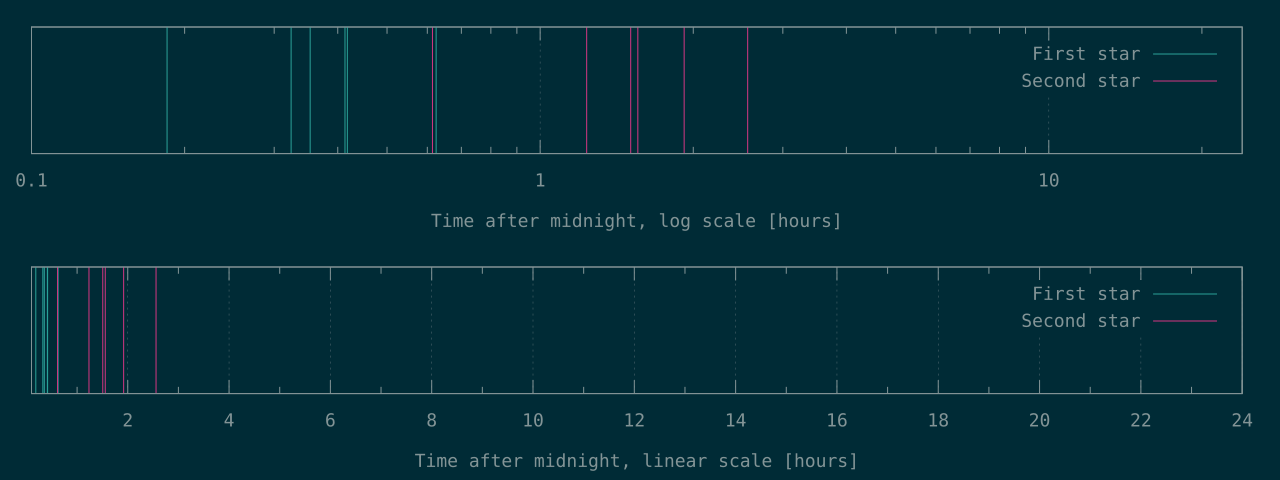

The file beside this chart, header and first rows:
665	2211
1166	4444
1271	5424
1488	5602
1504	6909
2248	9211
